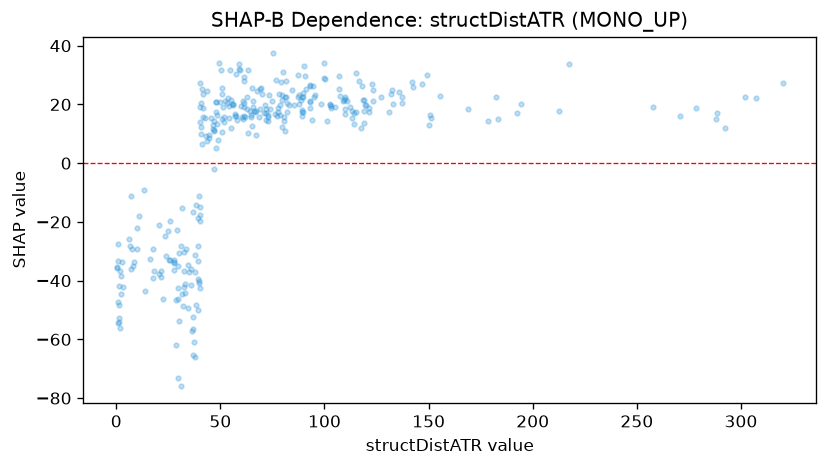

Source data for this figure (header and first rows):
feature_value, shap_value
1.064, -54.52
1.525, -41.89
1.387, -48.18
1.275, -54.12
2.928, -33.56
3.257, -42.01
2.328, -44.67
0.804, -47.4
0.494, -35.39
0.65, -27.37
0.186, -35.72
6.801, -28.17
6.231, -25.98
7.119, -11.3
7.507, -29.36
7.104, -36.13
8.091, -35.13
9.776, -29.19
11.08, -17.97
10.19, -22.11
8.718, -33.64
1.821, -36.75
2.234, -38.54
0.918, -33.39
1.642, -56.25
1.526, -52.79
32.3, -30.37
23.29, -24.84
25.71, -19.53
30.15, -30.72
31.73, -44.49
29.66, -42.37
27.5, -36.3
38.52, -48.38
39.71, -40.68
47.93, 20.72
22.36, -46.21
37.57, -60.99
41.72, 18.8
52.14, 21.01
46.84, 11.15
51.54, 14.13
17.59, -39.07
18.15, -36.81
40.08, -42.36
40.26, -17.64
60.83, 15.19
54.03, 15.23
61.78, 15.58
48.4, 13.2
43.62, 7.613
41.51, 23.54
37.91, -65.94
55.71, 20.24
54.01, 19.3
43.7, 24.51
50.77, 25.68
48.29, 16.46
90.13, 33.12
72.89, 14.51
... 260 more rows
